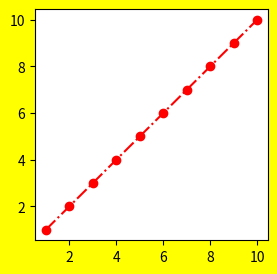

Write the Python code that produced this figure. (Note: this script raises an exception after producing the figure.)
# Sequence of activity of plot function
# how to save line plot to file savefig()

import matplotlib.pyplot as plt
import numpy as np
plt.figure(num=1, figsize=(3,3), facecolor='yellow')
x = np.arange(1,11)
plt.plot(x,x, 'o-.r')

plt.savefig('./save-figure/practice-010.png')
